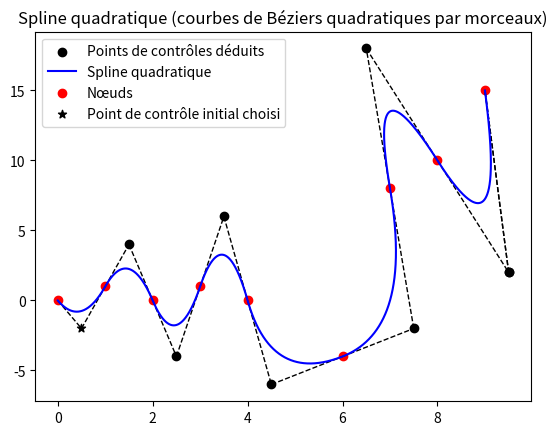

Write Python code to recreate this figure.
import numpy as np
import matplotlib.pyplot as plt

def quad_spline(P, control_point):
    """
    Génère une spline quadratique passant par tous les points de contrôle P
    en respectant la continuité C1.
    
    Arguments:
    - P : liste des points de contrôle [P0, P1, ..., Pn] (liste de tuples/liste)
    - control_point : tuple (x, y) représentant le point de contrôle initial Q0

    Retourne une fonction spline S(t) définie sur [0, 1].
    """
    n = len(P) - 1  # Nombre de segments
    Px0, Py0 = P[0]
    ContX, ContY = control_point
    
    # Liste pour stocker les fonctions de Bézier pour chaque segment
    list_Bézier = []
    
    # Construction du premier segment de Bézier
    Px1, Py1 = P[1]
    list_Bézier.append(lambda t, Px0=Px0, Py0=Py0, ContX=ContX, ContY=ContY, Px1=Px1, Py1=Py1: [
        (1 - t)**2 * Px0 + 2 * t * (1 - t) * ContX + t**2 * Px1,
        (1 - t)**2 * Py0 + 2 * t * (1 - t) * ContY + t**2 * Py1
    ])
    
    # Relier le premier point P0 au premier point de contrôle Cont avec une ligne noire
    plt.plot([Px0, ContX], [Py0, ContY], color="black", linewidth=1, linestyle = "--")
    plt.plot([ContX, Px1], [ContY, Py1], color="black", linewidth=1, linestyle = "--")
    
    # Construction des segments suivants en respectant C1
    for k in range(1, n):
        Pxk, Pyk = P[k]
        Pxk1, Pyk1 = P[k + 1]
        
        # Point de contrôle suivant déterminé par continuité C1
        PrevContX, PrevContY = ContX, ContY
        ContX = 2 * Pxk - PrevContX
        ContY = 2 * Pyk - PrevContY
        
        # Relier Px à Cont avec une ligne noire
        plt.plot([Pxk, ContX], [Pyk, ContY], color="black", linewidth=1,linestyle = "--")
        
        # Relier Cont à Px+1 avec une ligne noire et pointillée
        plt.plot([ContX, Pxk1], [ContY, Pyk1], color="black", linestyle="--", linewidth=1)
        plt.scatter(ContX, ContY, color="black")
        
        list_Bézier.append(lambda t, Pxk=Pxk, Pyk=Pyk, ContX=ContX, ContY=ContY, Pxk1=Pxk1, Pyk1=Pyk1: [
            (1 - t)**2 * Pxk + 2 * t * (1 - t) * ContX + t**2 * Pxk1,
            (1 - t)**2 * Pyk + 2 * t * (1 - t) * ContY + t**2 * Pyk1
        ])
    plt.scatter(ContX, ContY, color="black", label="Points de contrôles déduits")
    
    # Relier le dernier Cont à Px+1 avec une ligne noire et pointillée
    plt.plot([ContX, Pxk1], [ContY, Pyk1], color="black", linestyle="--", linewidth=1)
    
    # Fonction pour appliquer l'indicatrice et combiner les segments
    def res(t):
        resX, resY = np.zeros_like(t), np.zeros_like(t)
        
        for k, Bézier in enumerate(list_Bézier):
            indic = (t > k / n) & (t <= (k + 1) / n)
            
            segment_t = n * t - k
            tempX, tempY = Bézier(segment_t)
            
            resX += indic * tempX
            resY += indic * tempY
            
        return resX, resY
    
    return res

# Exemple 
P = [[0,0],[1,1],[2,0],[3,1],[4,0],[6,-4],[7,8],[8,10],[9,15]]
control_point = [0.5, -2]
t = np.linspace(0, 1, 10**6)

spline = quad_spline(P, control_point)

curveX, curveY = spline(t)

# Affichage de la spline en bleu
plt.plot(curveX, curveY, label='Spline quadratique', color="blue")

# Affichage des points de contrôle en rouge
plt.scatter(*zip(*P), color='red', label='Nœuds')

# Affichage des points de contrôle déduits en noir
plt.scatter(control_point[0], control_point[1], color="black", label="Point de contrôle initial choisi", marker="*")

plt.legend()
plt.title("Spline quadratique (courbes de Béziers quadratiques par morceaux)")
plt.show()
